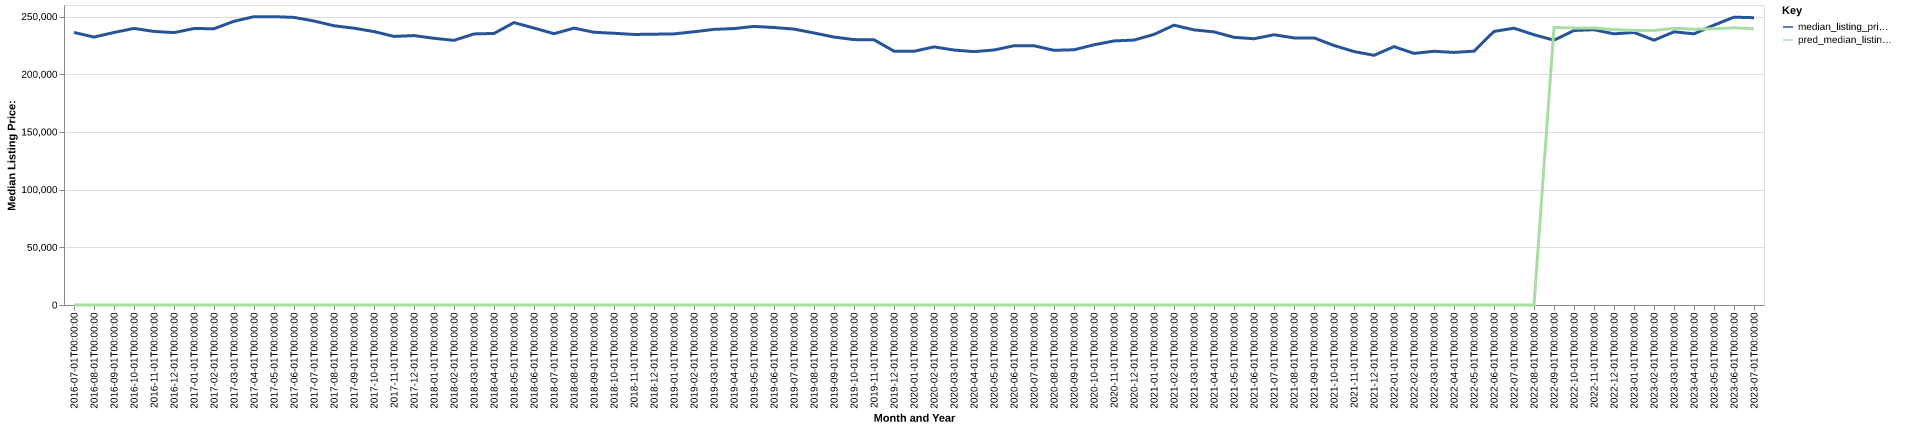

The file beside this chart, header and first rows:
date, time_idx, median_listing_price, thirty_year_interest_rate_five, month, county_name, active_listing_count, median_days_on_market, pred_median_listing_price, month_year
2016-07-01, 0, 236200, 3.72, 7, Lake Charles, LA, 599.0, 70.0, 0, Jul-2016
2016-08-01, 1, 232225, 3.73, 8, Lake Charles, LA, 606.0, 69.0, 0, Aug-2016
2016-09-01, 2, 236200, 3.66, 9, Lake Charles, LA, 627.0, 85.0, 0, Sep-2016
2016-10-01, 3, 239700, 3.64, 10, Lake Charles, LA, 715.0, 78.0, 0, Oct-2016
2016-11-01, 4, 237068, 3.66, 11, Lake Charles, LA, 748.0, 77.0, 0, Nov-2016
2016-12-01, 5, 236080, 3.48, 12, Lake Charles, LA, 785.0, 81.0, 0, Dec-2016
2017-01-01, 6, 239600, 3.45, 1, Lake Charles, LA, 768.0, 83.0, 0, Jan-2017
2017-02-01, 7, 239450, 3.5, 2, Lake Charles, LA, 800.0, 80.0, 0, Feb-2017
2017-03-01, 8, 245898, 3.52, 3, Lake Charles, LA, 826.0, 74.0, 0, Mar-2017
2017-04-01, 9, 249900, 4.03, 4, Lake Charles, LA, 838.0, 74.0, 0, Apr-2017
2017-05-01, 10, 249900, 4.32, 5, Lake Charles, LA, 841.0, 74.0, 0, May-2017
2017-06-01, 11, 249250, 4.2, 6, Lake Charles, LA, 881.0, 76.0, 0, Jun-2017
2017-07-01, 12, 246144, 4.19, 7, Lake Charles, LA, 904.0, 68.0, 0, Jul-2017
2017-08-01, 13, 242010, 4.3, 8, Lake Charles, LA, 903.0, 70.0, 0, Aug-2017
2017-09-01, 14, 239900, 4.1, 9, Lake Charles, LA, 866.0, 86.0, 0, Sep-2017
2017-10-01, 15, 236975, 4.05, 10, Lake Charles, LA, 855.0, 93.0, 0, Oct-2017
2017-11-01, 16, 232773, 3.94, 11, Lake Charles, LA, 882.0, 81.0, 0, Nov-2017
2017-12-01, 17, 233500, 4.03, 12, Lake Charles, LA, 868.0, 81.0, 0, Dec-2017
2018-01-01, 18, 231125, 3.93, 1, Lake Charles, LA, 848.0, 84.0, 0, Jan-2018
2018-02-01, 19, 229375, 3.83, 2, Lake Charles, LA, 837.0, 88.0, 0, Feb-2018
2018-03-01, 20, 234925, 3.94, 3, Lake Charles, LA, 824.0, 79.0, 0, Mar-2018
2018-04-01, 21, 235350, 3.95, 4, Lake Charles, LA, 816.0, 71.0, 0, Apr-2018
2018-05-01, 22, 244750, 3.99, 5, Lake Charles, LA, 802.0, 69.0, 0, May-2018
2018-06-01, 23, 240000, 4.15, 6, Lake Charles, LA, 882.0, 69.0, 0, Jun-2018
2018-07-01, 24, 235125, 4.4, 7, Lake Charles, LA, 911.0, 73.0, 0, Jul-2018
2018-08-01, 25, 239950, 4.46, 8, Lake Charles, LA, 931.0, 78.0, 0, Aug-2018
2018-09-01, 26, 236383, 4.58, 9, Lake Charles, LA, 950.0, 81.0, 0, Sep-2018
2018-10-01, 27, 235508, 4.66, 10, Lake Charles, LA, 977.0, 79.0, 0, Oct-2018
2018-11-01, 28, 234472, 4.62, 11, Lake Charles, LA, 985.0, 83.0, 0, Nov-2018
2018-12-01, 29, 234700, 4.54, 12, Lake Charles, LA, 979.0, 87.0, 0, Dec-2018
2019-01-01, 30, 234950, 4.6, 1, Lake Charles, LA, 973.0, 90.0, 0, Jan-2019
2019-02-01, 31, 236805, 4.72, 2, Lake Charles, LA, 973.0, 94.0, 0, Feb-2019
2019-03-01, 32, 238881, 4.9, 3, Lake Charles, LA, 951.0, 81.0, 0, Mar-2019
2019-04-01, 33, 239572, 4.94, 4, Lake Charles, LA, 929.0, 75.0, 0, Apr-2019
2019-05-01, 34, 241450, 4.75, 5, Lake Charles, LA, 902.0, 76.0, 0, May-2019
2019-06-01, 35, 240500, 4.51, 6, Lake Charles, LA, 880.0, 76.0, 0, Jun-2019
2019-07-01, 36, 239125, 4.41, 7, Lake Charles, LA, 941.0, 80.0, 0, Jul-2019
2019-08-01, 37, 235755, 4.41, 8, Lake Charles, LA, 967.0, 79.0, 0, Aug-2019
2019-09-01, 38, 232236, 4.2, 9, Lake Charles, LA, 967.0, 81.0, 0, Sep-2019
2019-10-01, 39, 230000, 4.14, 10, Lake Charles, LA, 959.0, 82.0, 0, Oct-2019
2019-11-01, 40, 229900, 3.84, 11, Lake Charles, LA, 950.0, 88.0, 0, Nov-2019
2019-12-01, 41, 220000, 3.81, 12, Lake Charles, LA, 851.0, 89.0, 0, Dec-2019
2020-01-01, 42, 219900, 3.75, 1, Lake Charles, LA, 837.0, 91.0, 0, Jan-2020
2020-02-01, 43, 223700, 3.73, 2, Lake Charles, LA, 845.0, 92.0, 0, Feb-2020
2020-03-01, 44, 220950, 3.78, 3, Lake Charles, LA, 862.0, 71.0, 0, Mar-2020
2020-04-01, 45, 219600, 3.75, 4, Lake Charles, LA, 886.0, 78.0, 0, Apr-2020
2020-05-01, 46, 220990, 3.74, 5, Lake Charles, LA, 867.0, 79.0, 0, May-2020
2020-06-01, 47, 224700, 3.72, 6, Lake Charles, LA, 854.0, 81.0, 0, Jun-2020
2020-07-01, 48, 224675, 3.49, 7, Lake Charles, LA, 838.0, 77.0, 0, Jul-2020
2020-08-01, 49, 220730, 3.65, 8, Lake Charles, LA, 840.0, 75.0, 0, Aug-2020
2020-09-01, 50, 221200, 3.33, 9, Lake Charles, LA, 675.0, 86.0, 0, Sep-2020
2020-10-01, 51, 225500, 3.28, 10, Lake Charles, LA, 554.0, 98.0, 0, Oct-2020
2020-11-01, 52, 228858, 3.21, 11, Lake Charles, LA, 507.0, 100.0, 0, Nov-2020
2020-12-01, 53, 229600, 3.07, 12, Lake Charles, LA, 479.0, 67.0, 0, Dec-2020
2021-01-01, 54, 234500, 2.99, 1, Lake Charles, LA, 449.0, 70.0, 0, Jan-2021
2021-02-01, 55, 242500, 2.93, 2, Lake Charles, LA, 403.0, 60.0, 0, Feb-2021
2021-03-01, 56, 238450, 2.88, 3, Lake Charles, LA, 364.0, 58.0, 0, Mar-2021
2021-04-01, 57, 236695, 2.84, 4, Lake Charles, LA, 346.0, 55.0, 0, Apr-2021
2021-05-01, 58, 231999, 2.71, 5, Lake Charles, LA, 307.0, 53.0, 0, May-2021
2021-06-01, 59, 230750, 2.79, 6, Lake Charles, LA, 300.0, 52.0, 0, Jun-2021
... 25 more rows
